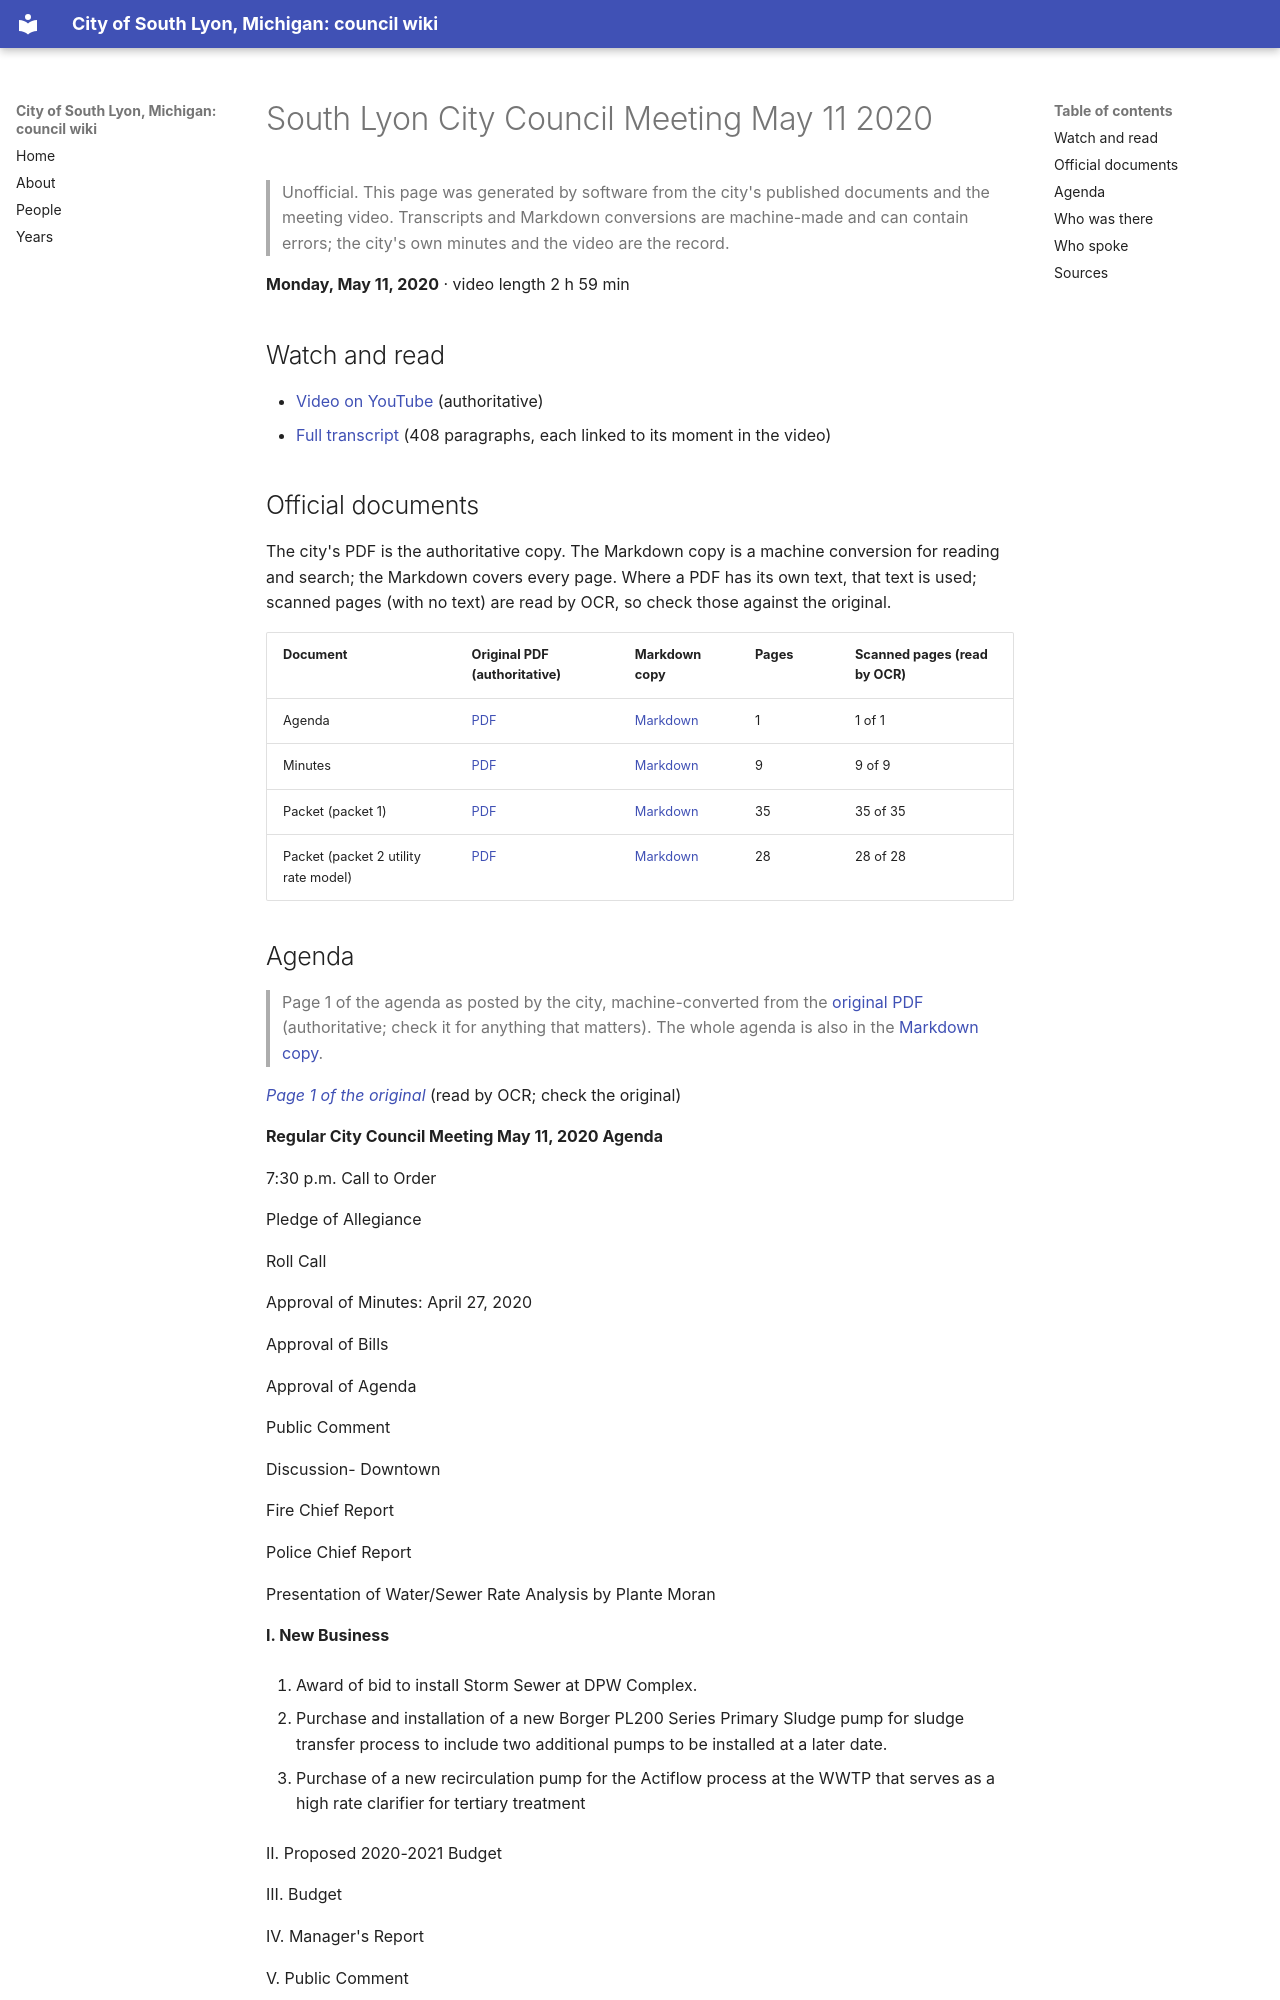

repository: RyanMathewson/city-of-south-lyon-mi-council-wiki · page: meetings/2020/2020-05-11/index.html · generator: mkdocs

---
title: "South Lyon City Council Meeting May 11 2020"
meeting_date: "2020-05-11"
video_url: "https://www.youtube.com/watch?v=Z_FmIzlIAXc"
source_listing: "https://www.southlyonmi.org/government/city_council/city_council_minutes_and_agendas.php"
---


# South Lyon City Council Meeting May 11 2020

> Unofficial. This page was generated by software from the city's published documents and the meeting video. Transcripts and Markdown conversions are machine-made and can contain errors; the city's own minutes and the video are the record.

**Monday, May 11, 2020** · video length 2 h 59 min

## Watch and read

- [Video on YouTube](https://www.youtube.com/watch?v=Z_FmIzlIAXc) (authoritative)
- [Full transcript](../../transcripts/2020/2020-05-11.md) (408 paragraphs, each linked to its moment in the video)

## Official documents

The city's PDF is the authoritative copy. The Markdown copy is a machine conversion for reading and search; the Markdown covers every page. Where a PDF has its own text, that text is used; scanned pages (with no text) are read by OCR, so check those against the original.

| Document | Original PDF (authoritative) | Markdown copy | Pages | Scanned pages (read by OCR) |
|---|---|---|---|---|
| Agenda | [PDF](https://www.southlyonmi.org/5-11-20%20Agenda.pdf?t=202108310733160) | [Markdown](../../documents/2020/2020-05-11/agenda.md) | 1 | 1 of 1 |
| Minutes | [PDF](https://www.southlyonmi.org/5-11-20%20CM%20approved.pdf?t=202108310733160) | [Markdown](../../documents/2020/2020-05-11/minutes.md) | 9 | 9 of 9 |
| Packet (packet 1) | [PDF](https://www.southlyonmi.org/5-11-20%20Council%20Packet%20-%20online%20only.pdf?t=202108310733160) | [Markdown](../../documents/2020/2020-05-11/packet-1.md) | 35 | 35 of 35 |
| Packet (packet 2 utility rate model) | [PDF](https://www.southlyonmi.org/5-11-20%20Utility%20Rate%20Model.pdf?t=202108310733160) | [Markdown](../../documents/2020/2020-05-11/packet-2-utility-rate-model.md) | 28 | 28 of 28 |
